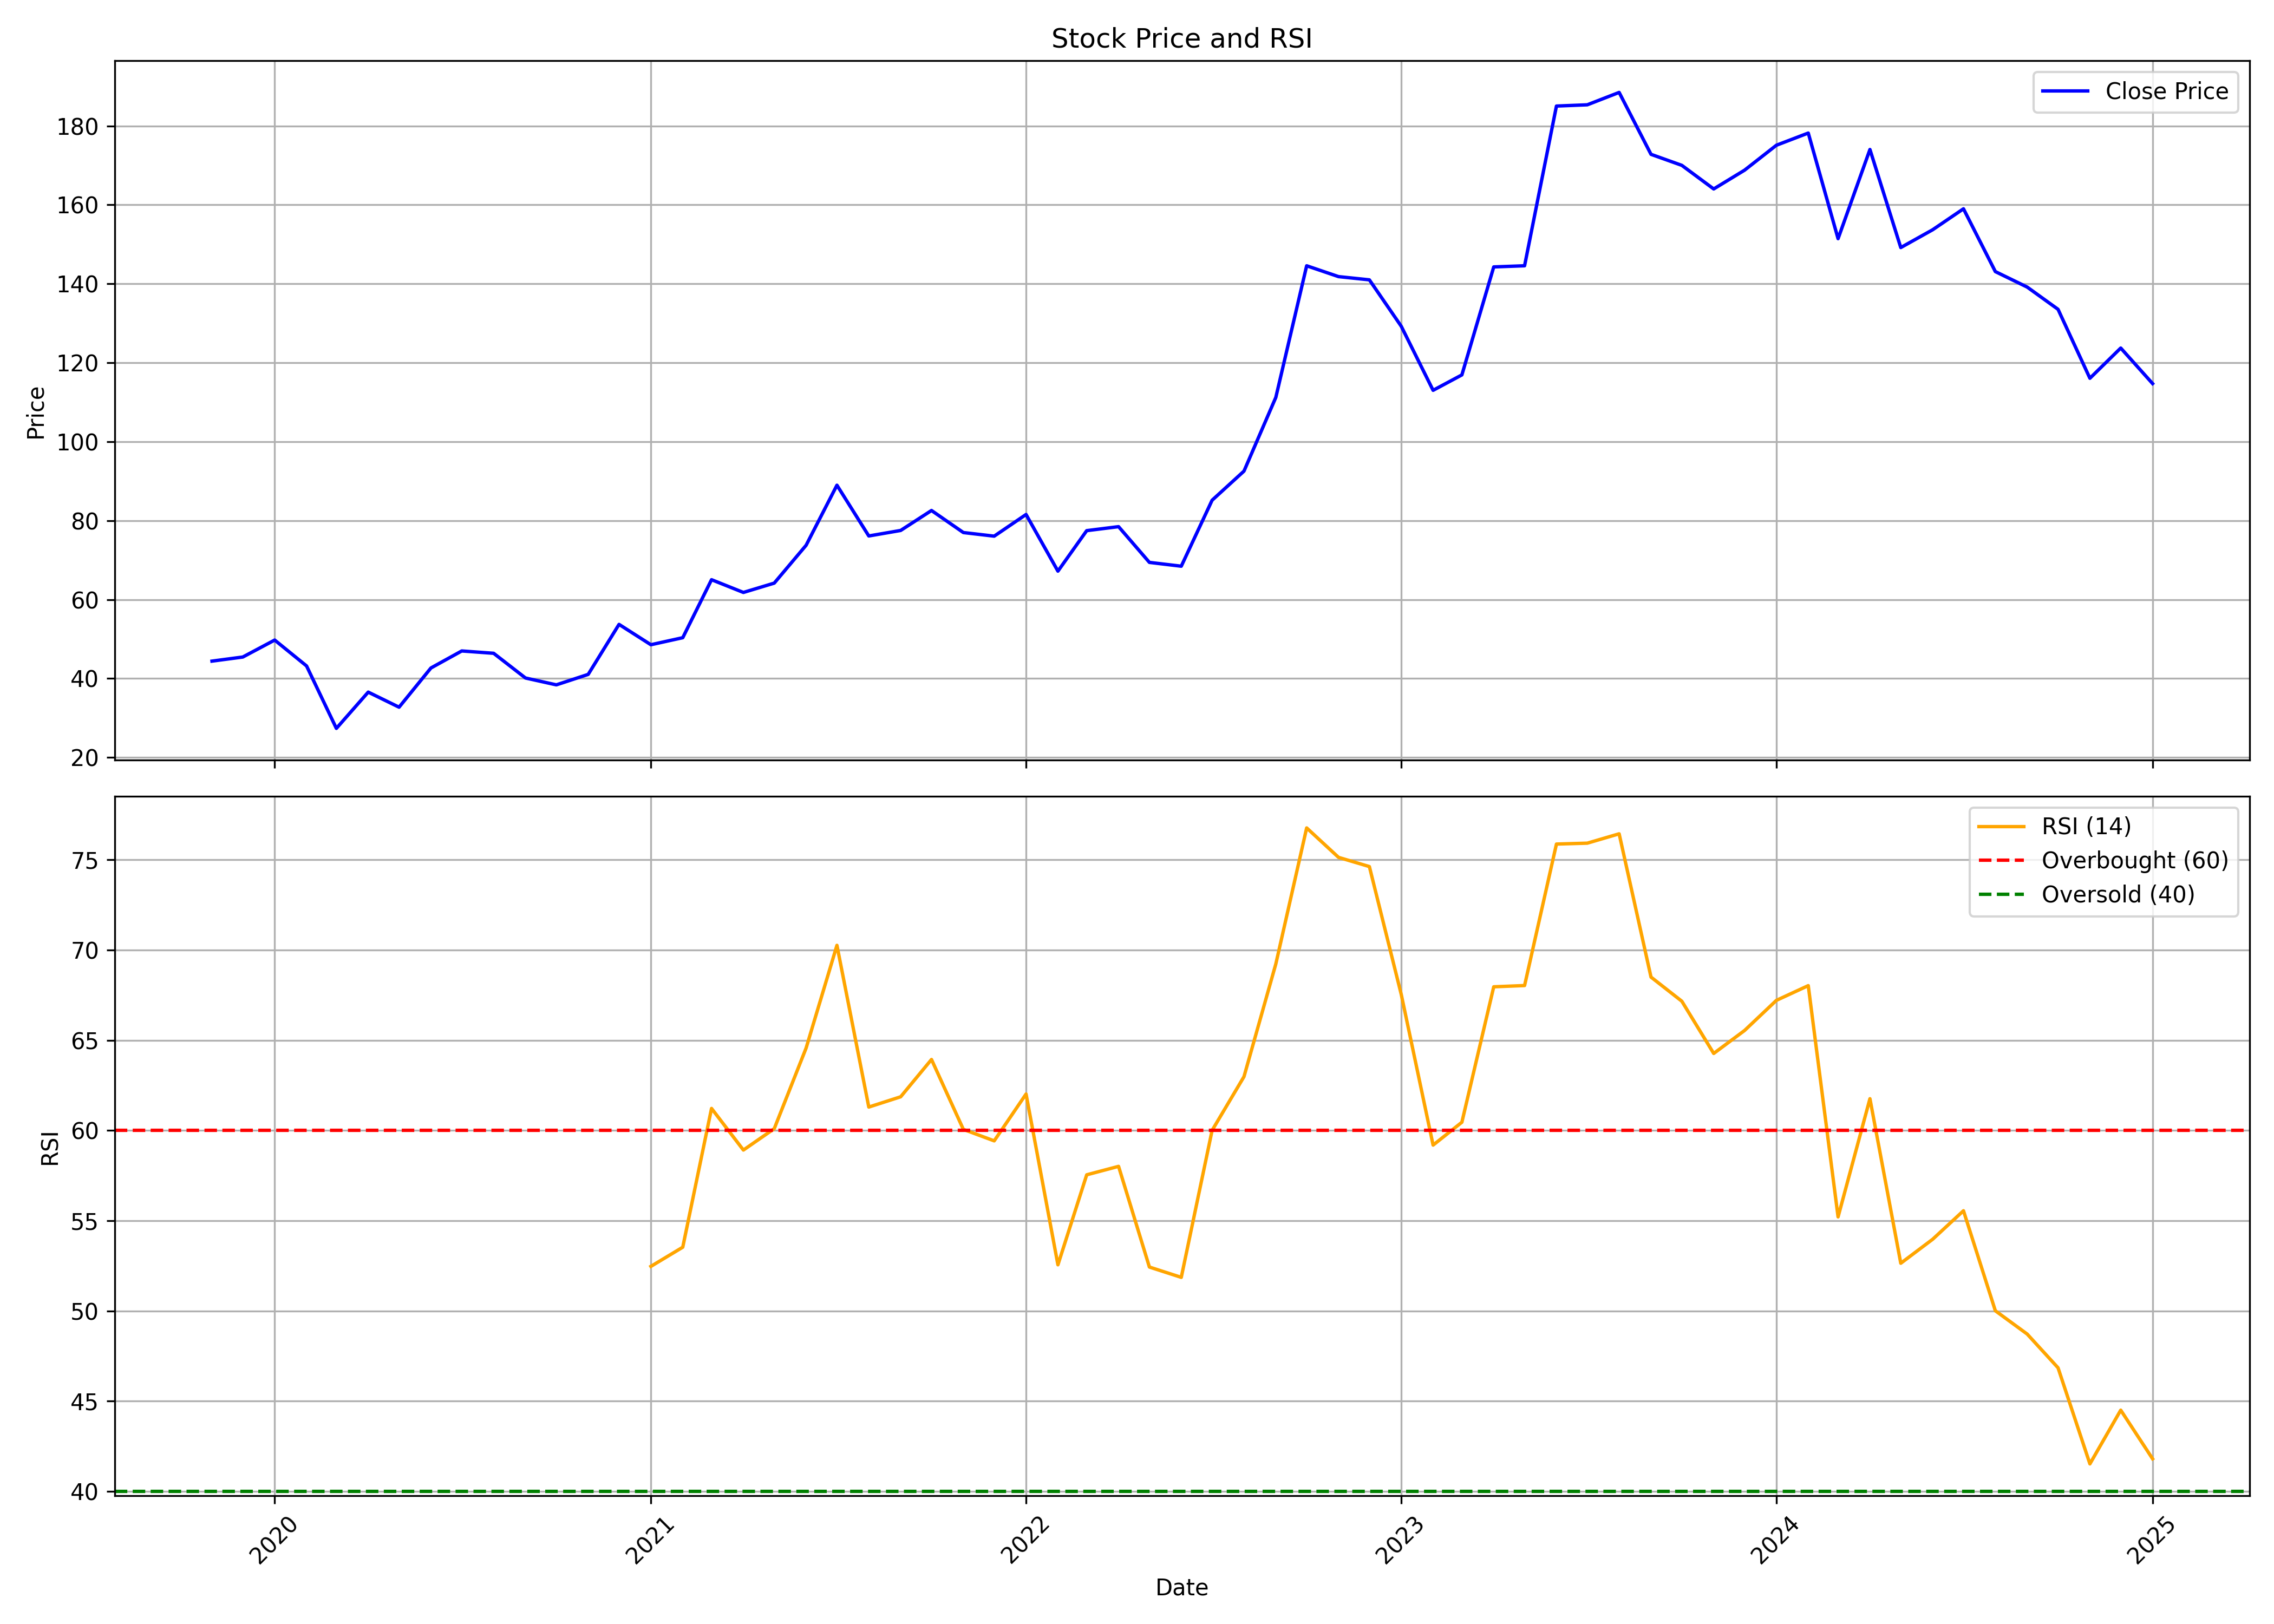

The file beside this chart, header and first rows:
, Unnamed: 0.1, Unnamed: 0, date, symbol, open, high, low, close, volume, rsi
0, 0, 0, 2019-11-01, KUANTUM, 40.85, 47.93, 39.31, 44.4, 149580, 
1, 1, 1, 2019-12-01, KUANTUM, 44.1, 48.75, 41.23, 45.44, 196690, 
2, 2, 2, 2020-01-01, KUANTUM, 45.64, 51.77, 44.12, 49.74, 490400, 
3, 3, 3, 2020-02-01, KUANTUM, 49.74, 56.09, 42.69, 43.18, 2150120, 
4, 4, 4, 2020-03-01, KUANTUM, 43.24, 46.02, 23.11, 27.36, 1006670, 
5, 5, 5, 2020-04-01, KUANTUM, 28.75, 42.18, 26.51, 36.55, 217090, 
6, 6, 6, 2020-05-01, KUANTUM, 36.55, 39.79, 32.05, 32.73, 51190, 
7, 7, 7, 2020-06-01, KUANTUM, 34.05, 45.06, 32.75, 42.66, 277680, 
8, 8, 8, 2020-07-01, KUANTUM, 46.21, 84.27, 39.79, 46.98, 3597119, 
9, 9, 9, 2020-08-01, KUANTUM, 49.09, 51.88, 45.04, 46.39, 484206, 
10, 10, 10, 2020-09-01, KUANTUM, 47.88, 49.09, 37.09, 40.13, 281565, 
11, 11, 11, 2020-10-01, KUANTUM, 40.99, 42.39, 36.61, 38.39, 227090, 
12, 12, 12, 2020-11-01, KUANTUM, 38.73, 42.34, 35.74, 41.04, 283933, 
13, 13, 13, 2020-12-01, KUANTUM, 41.09, 59.68, 41.04, 53.71, 1035410, 
14, 14, 14, 2021-01-01, KUANTUM, 53.95, 55.97, 45.71, 48.56, 405567, 52.47
15, 15, 15, 2021-02-01, KUANTUM, 49.13, 60.5, 47.21, 50.34, 1111464, 53.53
16, 16, 16, 2021-03-01, KUANTUM, 51.74, 79, 50.72, 65.03, 2367492, 61.22
17, 17, 17, 2021-04-01, KUANTUM, 65.7, 67.44, 56.99, 61.8, 928718, 58.91
18, 18, 18, 2021-05-01, KUANTUM, 61.51, 76.98, 58.77, 64.16, 1375228, 60.1
19, 19, 19, 2021-06-01, KUANTUM, 65.22, 74.76, 63.2, 73.75, 2364733, 64.56
20, 20, 20, 2021-07-01, KUANTUM, 73.75, 95.28, 67.68, 88.97, 5979747, 70.26
21, 21, 21, 2021-08-01, KUANTUM, 90.61, 100.1, 72.59, 76.11, 3313284, 61.3
22, 22, 22, 2021-09-01, KUANTUM, 77.84, 81.79, 69.37, 77.51, 1670878, 61.87
23, 23, 23, 2021-10-01, KUANTUM, 77.51, 91.04, 71.39, 82.56, 2531647, 63.93
24, 24, 24, 2021-11-01, KUANTUM, 82.37, 90.27, 75.15, 76.98, 1970871, 60.06
25, 25, 25, 2021-12-01, KUANTUM, 78.52, 92.97, 73.41, 76.06, 1428069, 59.42
26, 26, 26, 2022-01-01, KUANTUM, 76.88, 91.52, 74.66, 81.55, 2210961, 62.02
27, 27, 27, 2022-02-01, KUANTUM, 81.89, 104, 61.47, 67.2, 4302138, 52.56
28, 28, 28, 2022-03-01, KUANTUM, 67.2, 91.43, 62.86, 77.46, 2683823, 57.54
29, 29, 29, 2022-04-01, KUANTUM, 79, 93.93, 77.46, 78.47, 3592729, 58.01
30, 30, 30, 2022-05-01, KUANTUM, 79.39, 83.82, 65.8, 69.41, 780750, 52.43
31, 31, 31, 2022-06-01, KUANTUM, 69.08, 74.57, 60.94, 68.45, 596763, 51.86
32, 32, 32, 2022-07-01, KUANTUM, 69.8, 90.56, 68.5, 85.17, 1464432, 60.01
33, 33, 33, 2022-08-01, KUANTUM, 84.59, 94.41, 75.72, 92.54, 3108391, 62.98
34, 34, 34, 2022-09-01, KUANTUM, 92.05, 132.3, 90.95, 111.2, 7107715, 69.23
35, 35, 35, 2022-10-01, KUANTUM, 111.2, 170, 110.2, 144.6, 10974621, 76.76
36, 36, 36, 2022-11-01, KUANTUM, 145.6, 156.5, 140.5, 141.8, 3678808, 75.13
37, 37, 37, 2022-12-01, KUANTUM, 143.3, 153.2, 123.4, 141, 4106326, 74.62
38, 38, 38, 2023-01-01, KUANTUM, 141, 146.9, 126.3, 129.2, 4711898, 67.54
39, 39, 39, 2023-02-01, KUANTUM, 130.4, 132.8, 110, 113, 874384, 59.19
40, 40, 40, 2023-03-01, KUANTUM, 114.1, 128.8, 110, 116.9, 964742, 60.46
41, 41, 41, 2023-04-01, KUANTUM, 117.2, 148.3, 115.1, 144.3, 1385503, 67.96
42, 42, 42, 2023-05-01, KUANTUM, 144.3, 169.4, 143.4, 144.6, 2887281, 68.03
43, 43, 43, 2023-06-01, KUANTUM, 144.1, 186.9, 143.9, 185, 3961294, 75.87
44, 44, 44, 2023-07-01, KUANTUM, 197.3, 210.4, 177.5, 185.3, 11115323, 75.92
45, 45, 45, 2023-08-01, KUANTUM, 187.4, 221.4, 175.4, 188.5, 13599187, 76.43
46, 46, 46, 2023-09-01, KUANTUM, 189.5, 195.1, 169.8, 172.8, 7198373, 68.5
47, 47, 47, 2023-10-01, KUANTUM, 172.8, 196, 163.7, 170, 5637380, 67.16
48, 48, 48, 2023-11-01, KUANTUM, 171.3, 178.2, 158.9, 164, 4226314, 64.27
49, 49, 49, 2023-12-01, KUANTUM, 163.7, 187.2, 163.6, 168.8, 5268945, 65.54
50, 50, 50, 2024-01-01, KUANTUM, 168.3, 181, 164.7, 175.1, 4071584, 67.21
51, 51, 51, 2024-02-01, KUANTUM, 174.5, 183.7, 150, 178.2, 5365289, 68.02
52, 52, 52, 2024-03-01, KUANTUM, 180.3, 187.2, 140.6, 151.4, 5011841, 55.21
53, 53, 53, 2024-04-01, KUANTUM, 155.7, 180.7, 142.6, 174, 3208678, 61.76
54, 54, 54, 2024-05-01, KUANTUM, 174, 179.8, 144.1, 149.2, 2402147, 52.64
55, 55, 55, 2024-06-01, KUANTUM, 151.9, 164.7, 123.9, 153.7, 2116966, 53.97
56, 56, 56, 2024-07-01, KUANTUM, 154.5, 176.4, 149.9, 159, 4771982, 55.55
57, 57, 57, 2024-08-01, KUANTUM, 159.3, 162.3, 141.3, 143.1, 3464539, 50.01
58, 58, 58, 2024-09-01, KUANTUM, 147.8, 151.0, 136.1, 139.2, 1704908, 48.72
59, 59, 59, 2024-10-01, KUANTUM, 141.0, 149.8, 121.3, 133.5, 1432353, 46.85
... 3 more rows
